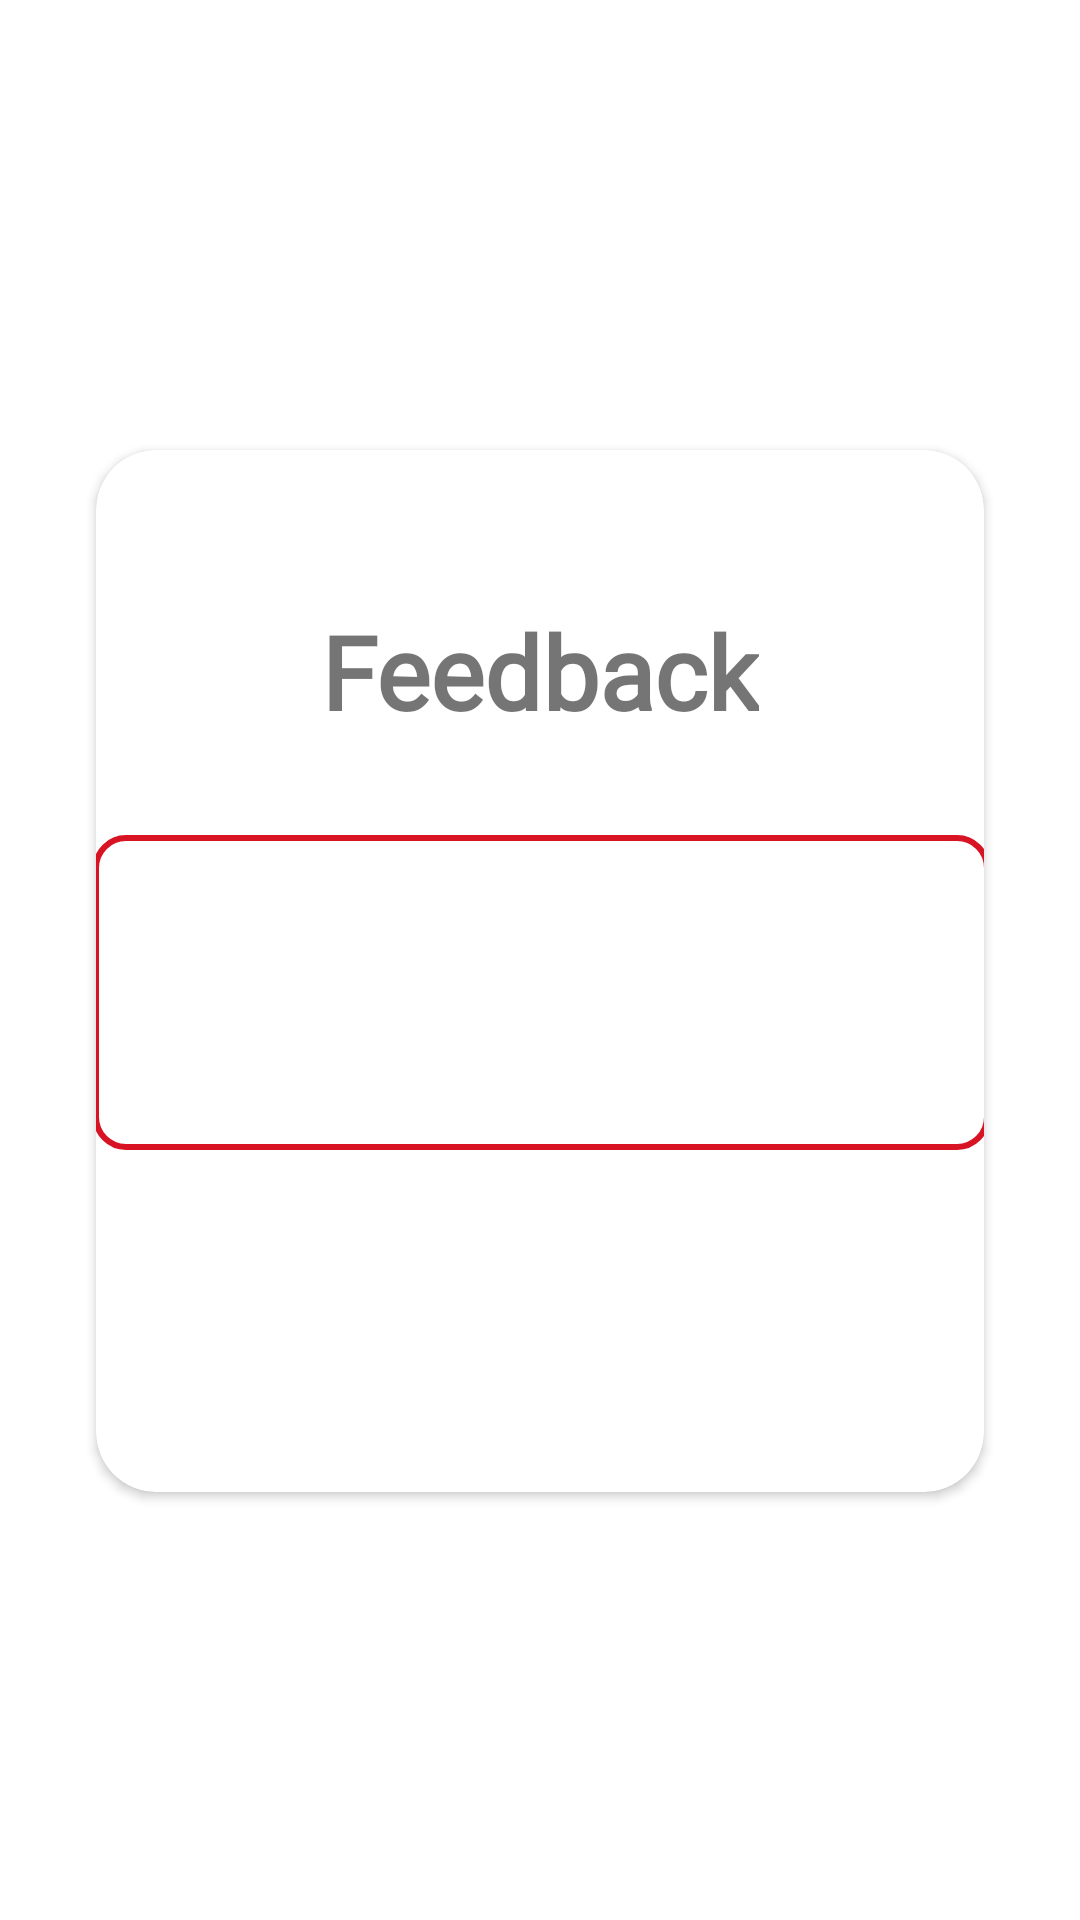

Here is an Android app screen rendered from its layout file. Give the layout XML and the strings, colors and styles it references.
<!-- AndroidManifest.xml: application theme Theme.VECHI_CO -->
<!-- res/layout/activity_send_feedback.xml -->
<?xml version="1.0" encoding="utf-8"?>
<androidx.constraintlayout.widget.ConstraintLayout xmlns:android="http://schemas.android.com/apk/res/android"
    xmlns:app="http://schemas.android.com/apk/res-auto"
    xmlns:tools="http://schemas.android.com/tools"
    android:layout_width="match_parent"
    android:layout_height="match_parent"
    tools:context=".Send_Feedback">


    <androidx.cardview.widget.CardView
        android:layout_width="match_parent"
        android:layout_height="wrap_content"
        android:layout_marginStart="32dp"
        android:layout_marginTop="150dp"
        android:layout_marginEnd="32dp"
        android:elevation="20dp"
        app:cardCornerRadius="20dp"
        app:layout_constraintEnd_toEndOf="parent"
        app:layout_constraintStart_toStartOf="parent"
        app:layout_constraintTop_toTopOf="parent">

        <androidx.constraintlayout.widget.ConstraintLayout
            android:layout_width="match_parent"
            android:layout_height="match_parent">

            <Button
                android:id="@+id/button7"
                android:layout_width="125dp"
                android:layout_height="49dp"
                android:layout_marginStart="32dp"
                android:layout_marginTop="33dp"
                android:layout_marginEnd="32dp"
                android:layout_marginBottom="32dp"
                android:background="@drawable/round_btn"
                android:text="SUBMIT"
                android:textColor="@color/white"
                app:layout_constraintBottom_toBottomOf="parent"
                app:layout_constraintEnd_toEndOf="parent"
                app:layout_constraintHorizontal_bias="0.45"
                app:layout_constraintStart_toStartOf="parent"
                app:layout_constraintTop_toBottomOf="@+id/editTextTextMultiLine" />

            <EditText
                android:id="@+id/editTextTextMultiLine"
                android:layout_width="299dp"
                android:layout_height="105dp"
                android:layout_marginStart="32dp"
                android:layout_marginTop="32dp"
                android:layout_marginEnd="32dp"
                android:background="@drawable/roundedit"
                android:ems="10"

                android:gravity="center"
                android:inputType="textMultiLine"
                app:layout_constraintEnd_toEndOf="parent"
                app:layout_constraintStart_toStartOf="parent"
                app:layout_constraintTop_toBottomOf="@+id/textView13" />

            <TextView
                android:id="@+id/textView13"
                android:layout_width="wrap_content"
                android:layout_height="wrap_content"
                android:layout_marginStart="32dp"
                android:layout_marginTop="51dp"
                android:layout_marginEnd="32dp"
                android:fontFamily="@font/akaya_telivigala"
                android:text="Feedback"
                android:textSize="34sp"
                android:textStyle="bold"
                app:layout_constraintEnd_toEndOf="parent"
                app:layout_constraintStart_toStartOf="parent"
                app:layout_constraintTop_toTopOf="parent" />

        </androidx.constraintlayout.widget.ConstraintLayout>
    </androidx.cardview.widget.CardView>
</androidx.constraintlayout.widget.ConstraintLayout>
<!-- resources referenced by this layout -->
<resources>
  <color name="white">#FFFFFFFF</color>
  <!-- drawable roundedit (drawable) -->
  <selector xmlns:android="http://schemas.android.com/apk/res/android">
  <item>
   <shape android:shape="rectangle">
   <solid android:color="#ffffff"/>
   <corners android:radius="10dp" />
   <stroke
   android:width="2dp"
   android:color="#D81324"
   />
   </shape>
  </item>
  </selector>
  <style name="Theme.VECHI_CO" parent="Theme.MaterialComponents.DayNight.DarkActionBar">
          
          <item name="colorPrimary">@color/purple_500</item>
          <item name="colorPrimaryVariant">@color/purple_700</item>
          <item name="colorOnPrimary">@color/white</item>
          
          <item name="colorSecondary">@color/teal_200</item>
          <item name="colorSecondaryVariant">@color/teal_700</item>
          <item name="colorOnSecondary">@color/black</item>
          
          <item name="android:statusBarColor">?attr/colorPrimaryVariant</item>
          
      </style>
  <color name="purple_500">#D81324</color>
  <color name="purple_700">#D81324</color>
  <color name="teal_200">#D81324</color>
  <color name="teal_700">#D81324</color>
  <color name="black">#FF000000</color>
</resources>
